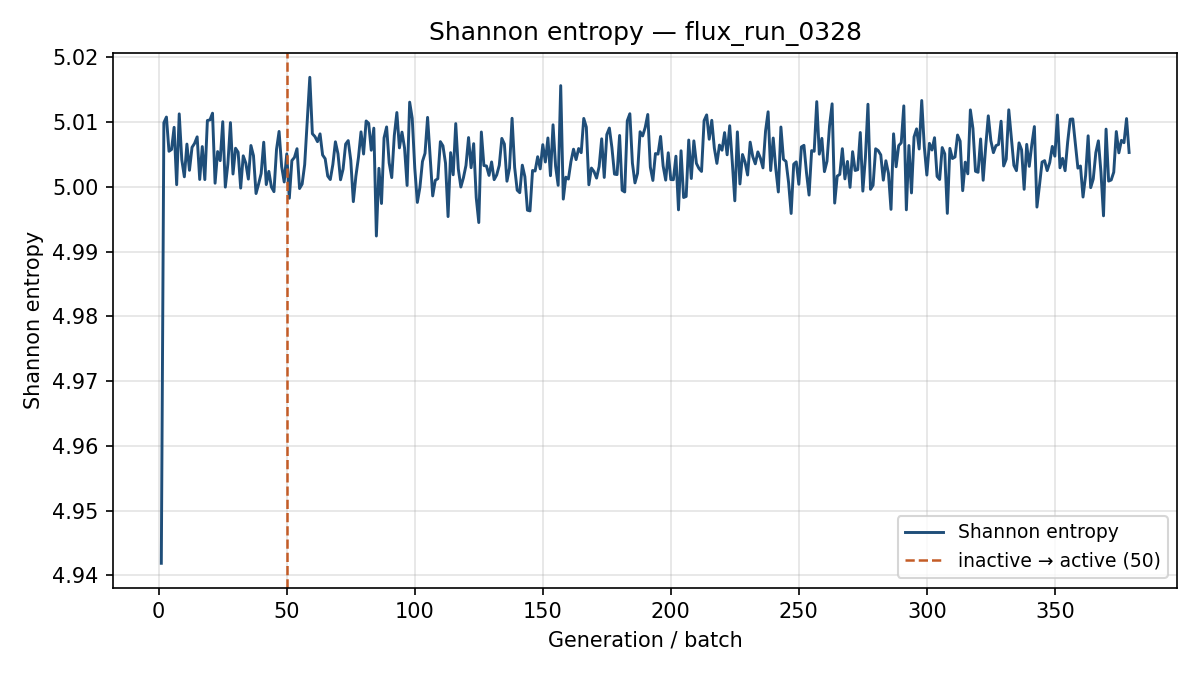

Values plotted in this chart, from the file beside it:
generation, shannon_entropy, k_generation
1, 4.942, 1.062
2, 5.01, 0.9546
3, 5.011, 0.9396
4, 5.005, 0.9205
5, 5.006, 0.9312
6, 5.009, 0.9212
7, 5, 0.9379
8, 5.011, 0.9166
9, 5.004, 0.9262
10, 5.002, 0.9288
11, 5.007, 0.9399
12, 5.003, 0.9298
13, 5.006, 0.9353
14, 5.007, 0.9299
15, 5.008, 0.9307
16, 5.001, 0.9343
17, 5.006, 0.9466
18, 5.001, 0.9289
19, 5.01, 0.915
20, 5.01, 0.9386
21, 5.011, 0.924
22, 5.001, 0.9237
23, 5.005, 0.9301
24, 5.004, 0.947
25, 5.01, 0.9157
26, 5, 0.9184
27, 5.004, 0.9429
28, 5.01, 0.9298
29, 5.002, 0.9342
30, 5.006, 0.9222
31, 5.005, 0.9435
32, 5, 0.9324
33, 5.005, 0.9207
34, 5.004, 0.9198
35, 5.001, 0.9282
36, 5.006, 0.9415
37, 5.005, 0.9383
38, 4.999, 0.9219
39, 5, 0.9456
40, 5.002, 0.9313
41, 5.007, 0.9007
42, 5, 0.9259
43, 5.002, 0.9243
44, 5, 0.908
45, 4.999, 0.921
46, 5.006, 0.9287
47, 5.009, 0.9248
48, 5.003, 0.9231
49, 5.001, 0.9288
50, 5.005, 0.9363
51, 4.998, 0.9331
52, 5.004, 0.8955
53, 5.005, 0.9524
54, 5.006, 0.9327
55, 5, 0.9414
56, 5, 0.9217
57, 5.003, 0.9404
58, 5.01, 0.939
59, 5.017, 0.9146
60, 5.008, 0.9279
... 319 more rows
